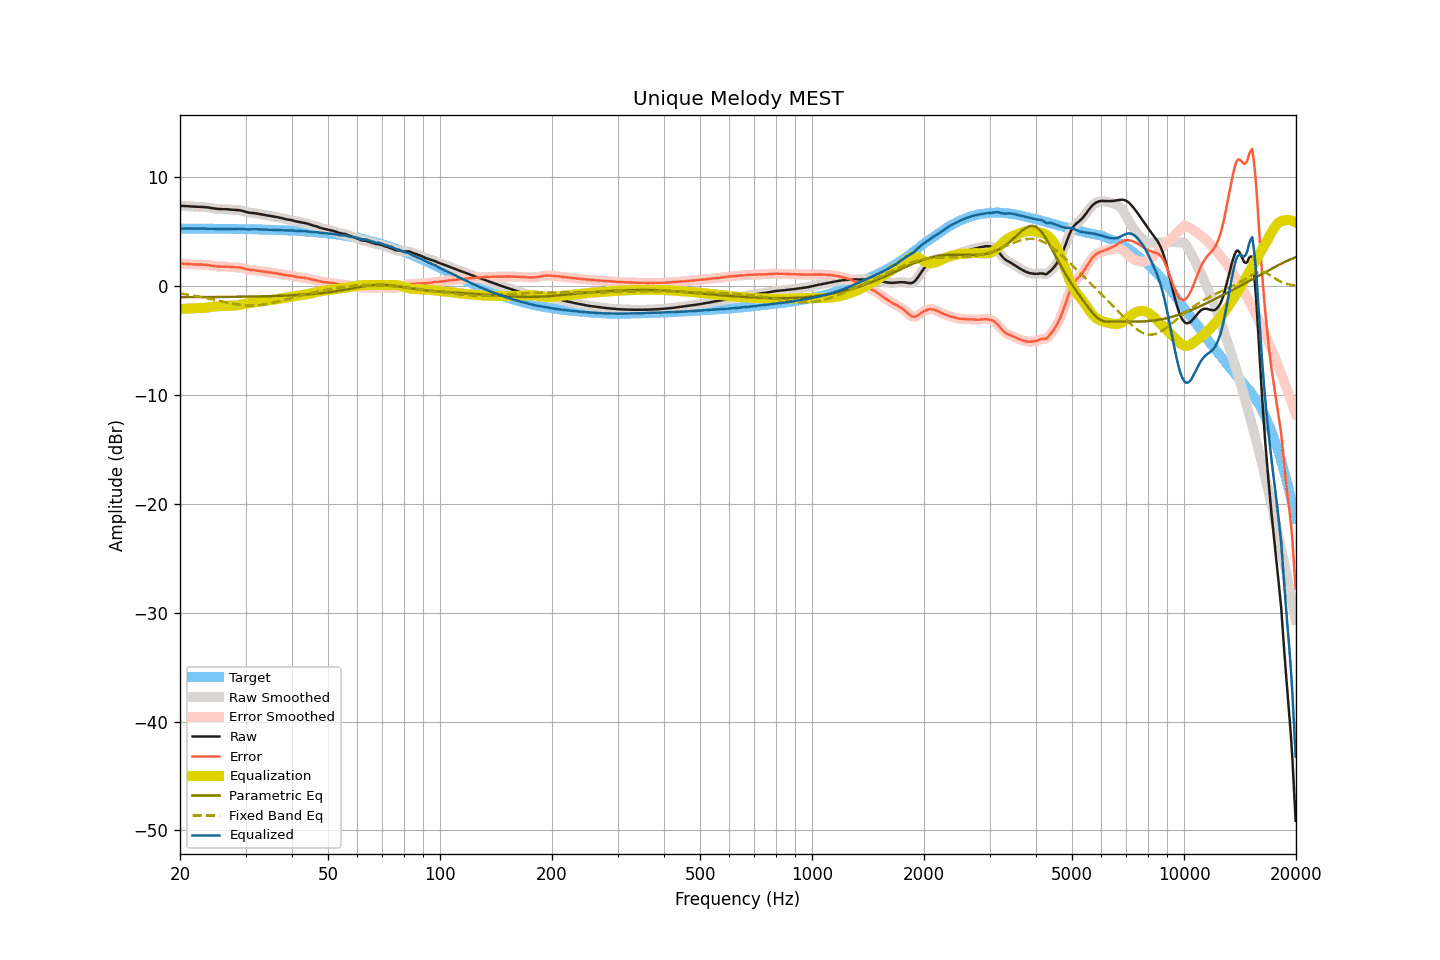

The table this chart was drawn from, first rows:
frequency, raw, smoothed, error, error_smoothed, equalization, parametric_eq, fixed_band_eq, equalized_raw, equalized_smoothed, target
20.00, 7.40, 7.40, 2.09, 2.10, -2.10, -1.01, -0.66, 5.31, 5.31, 5.31
20.20, 7.39, 7.39, 2.09, 2.09, -2.08, -1.01, -0.68, 5.31, 5.31, 5.31
20.40, 7.38, 7.38, 2.08, 2.07, -2.07, -1.00, -0.70, 5.31, 5.31, 5.31
20.61, 7.37, 7.37, 2.07, 2.06, -2.06, -1.00, -0.72, 5.31, 5.31, 5.31
20.81, 7.35, 7.36, 2.05, 2.05, -2.05, -1.00, -0.75, 5.30, 5.31, 5.31
21.02, 7.34, 7.34, 2.04, 2.04, -2.04, -1.00, -0.77, 5.30, 5.30, 5.31
21.23, 7.33, 7.33, 2.03, 2.03, -2.03, -1.00, -0.79, 5.30, 5.30, 5.30
21.44, 7.32, 7.33, 2.02, 2.02, -2.02, -1.00, -0.82, 5.30, 5.30, 5.30
21.66, 7.32, 7.32, 2.02, 2.02, -2.02, -1.00, -0.84, 5.31, 5.30, 5.30
21.87, 7.31, 7.32, 2.01, 2.01, -2.01, -1.00, -0.87, 5.30, 5.30, 5.30
22.09, 7.31, 7.31, 2.01, 2.01, -2.01, -1.00, -0.89, 5.30, 5.30, 5.30
22.31, 7.30, 7.31, 2.00, 2.01, -2.01, -1.00, -0.92, 5.30, 5.30, 5.30
22.54, 7.30, 7.30, 2.00, 2.00, -2.01, -1.00, -0.95, 5.30, 5.30, 5.30
22.76, 7.30, 7.30, 2.00, 2.00, -2.00, -1.00, -0.98, 5.30, 5.30, 5.30
22.99, 7.29, 7.30, 2.00, 2.00, -1.99, -0.99, -1.01, 5.30, 5.30, 5.30
23.22, 7.28, 7.29, 1.99, 1.99, -1.98, -0.99, -1.04, 5.30, 5.30, 5.30
23.45, 7.27, 7.27, 1.98, 1.97, -1.97, -0.99, -1.07, 5.30, 5.30, 5.30
23.69, 7.25, 7.26, 1.96, 1.96, -1.95, -0.99, -1.10, 5.30, 5.30, 5.29
23.92, 7.23, 7.24, 1.94, 1.94, -1.94, -0.99, -1.13, 5.30, 5.30, 5.29
24.16, 7.21, 7.21, 1.92, 1.92, -1.91, -0.99, -1.16, 5.30, 5.30, 5.29
24.40, 7.18, 7.18, 1.89, 1.89, -1.89, -0.99, -1.19, 5.29, 5.29, 5.29
24.65, 7.15, 7.16, 1.86, 1.87, -1.87, -0.99, -1.23, 5.28, 5.29, 5.29
24.89, 7.13, 7.13, 1.84, 1.84, -1.85, -0.99, -1.26, 5.28, 5.28, 5.29
25.14, 7.11, 7.11, 1.83, 1.83, -1.84, -0.98, -1.29, 5.28, 5.28, 5.29
25.39, 7.10, 7.10, 1.82, 1.82, -1.83, -0.98, -1.32, 5.28, 5.28, 5.29
25.65, 7.09, 7.10, 1.81, 1.81, -1.82, -0.98, -1.36, 5.28, 5.28, 5.28
25.91, 7.09, 7.09, 1.81, 1.81, -1.81, -0.98, -1.39, 5.28, 5.28, 5.28
26.16, 7.09, 7.09, 1.81, 1.81, -1.81, -0.98, -1.42, 5.29, 5.29, 5.28
26.43, 7.09, 7.09, 1.81, 1.81, -1.80, -0.98, -1.46, 5.29, 5.29, 5.28
26.69, 7.08, 7.08, 1.81, 1.81, -1.80, -0.97, -1.49, 5.29, 5.29, 5.28
26.96, 7.07, 7.07, 1.80, 1.79, -1.79, -0.97, -1.52, 5.28, 5.28, 5.28
27.23, 7.05, 7.06, 1.78, 1.78, -1.79, -0.97, -1.55, 5.27, 5.27, 5.27
27.50, 7.04, 7.04, 1.77, 1.77, -1.78, -0.97, -1.58, 5.26, 5.26, 5.27
27.77, 7.03, 7.03, 1.76, 1.76, -1.77, -0.97, -1.61, 5.26, 5.26, 5.27
28.05, 7.02, 7.02, 1.75, 1.75, -1.76, -0.97, -1.63, 5.26, 5.26, 5.27
28.33, 7.01, 7.02, 1.75, 1.75, -1.75, -0.96, -1.66, 5.26, 5.27, 5.27
28.62, 7.00, 7.01, 1.74, 1.74, -1.73, -0.96, -1.68, 5.27, 5.27, 5.26
28.90, 6.99, 6.99, 1.73, 1.73, -1.71, -0.96, -1.70, 5.28, 5.28, 5.26
29.19, 6.96, 6.96, 1.70, 1.70, -1.68, -0.96, -1.72, 5.28, 5.28, 5.26
29.48, 6.92, 6.92, 1.67, 1.67, -1.65, -0.96, -1.73, 5.27, 5.27, 5.26
29.78, 6.87, 6.88, 1.62, 1.62, -1.62, -0.95, -1.75, 5.25, 5.25, 5.26
30.08, 6.83, 6.83, 1.58, 1.58, -1.59, -0.95, -1.76, 5.24, 5.24, 5.25
30.38, 6.79, 6.80, 1.54, 1.55, -1.57, -0.95, -1.76, 5.23, 5.23, 5.25
30.68, 6.76, 6.77, 1.52, 1.52, -1.54, -0.95, -1.77, 5.23, 5.23, 5.25
30.99, 6.75, 6.75, 1.51, 1.51, -1.52, -0.94, -1.77, 5.24, 5.24, 5.24
31.30, 6.74, 6.74, 1.50, 1.50, -1.49, -0.94, -1.77, 5.25, 5.24, 5.24
31.61, 6.72, 6.73, 1.49, 1.49, -1.48, -0.94, -1.76, 5.25, 5.25, 5.24
31.93, 6.70, 6.71, 1.47, 1.47, -1.46, -0.93, -1.76, 5.24, 5.25, 5.23
32.24, 6.68, 6.68, 1.45, 1.45, -1.44, -0.93, -1.75, 5.24, 5.24, 5.23
32.57, 6.65, 6.65, 1.43, 1.43, -1.42, -0.93, -1.73, 5.23, 5.23, 5.23
32.89, 6.62, 6.63, 1.40, 1.40, -1.40, -0.93, -1.72, 5.22, 5.22, 5.22
33.22, 6.59, 6.60, 1.37, 1.38, -1.38, -0.92, -1.70, 5.21, 5.22, 5.22
33.55, 6.57, 6.57, 1.36, 1.35, -1.36, -0.92, -1.68, 5.22, 5.21, 5.22
33.89, 6.54, 6.55, 1.33, 1.33, -1.33, -0.91, -1.65, 5.21, 5.21, 5.21
34.23, 6.52, 6.52, 1.32, 1.31, -1.31, -0.91, -1.63, 5.21, 5.21, 5.21
34.57, 6.49, 6.50, 1.29, 1.29, -1.29, -0.91, -1.60, 5.20, 5.20, 5.20
34.92, 6.47, 6.47, 1.27, 1.27, -1.27, -0.90, -1.57, 5.20, 5.20, 5.20
35.27, 6.44, 6.45, 1.25, 1.25, -1.25, -0.90, -1.54, 5.19, 5.19, 5.19
35.62, 6.42, 6.42, 1.23, 1.23, -1.23, -0.89, -1.51, 5.19, 5.19, 5.19
35.97, 6.39, 6.40, 1.21, 1.21, -1.21, -0.89, -1.47, 5.18, 5.18, 5.18
... 635 more rows
